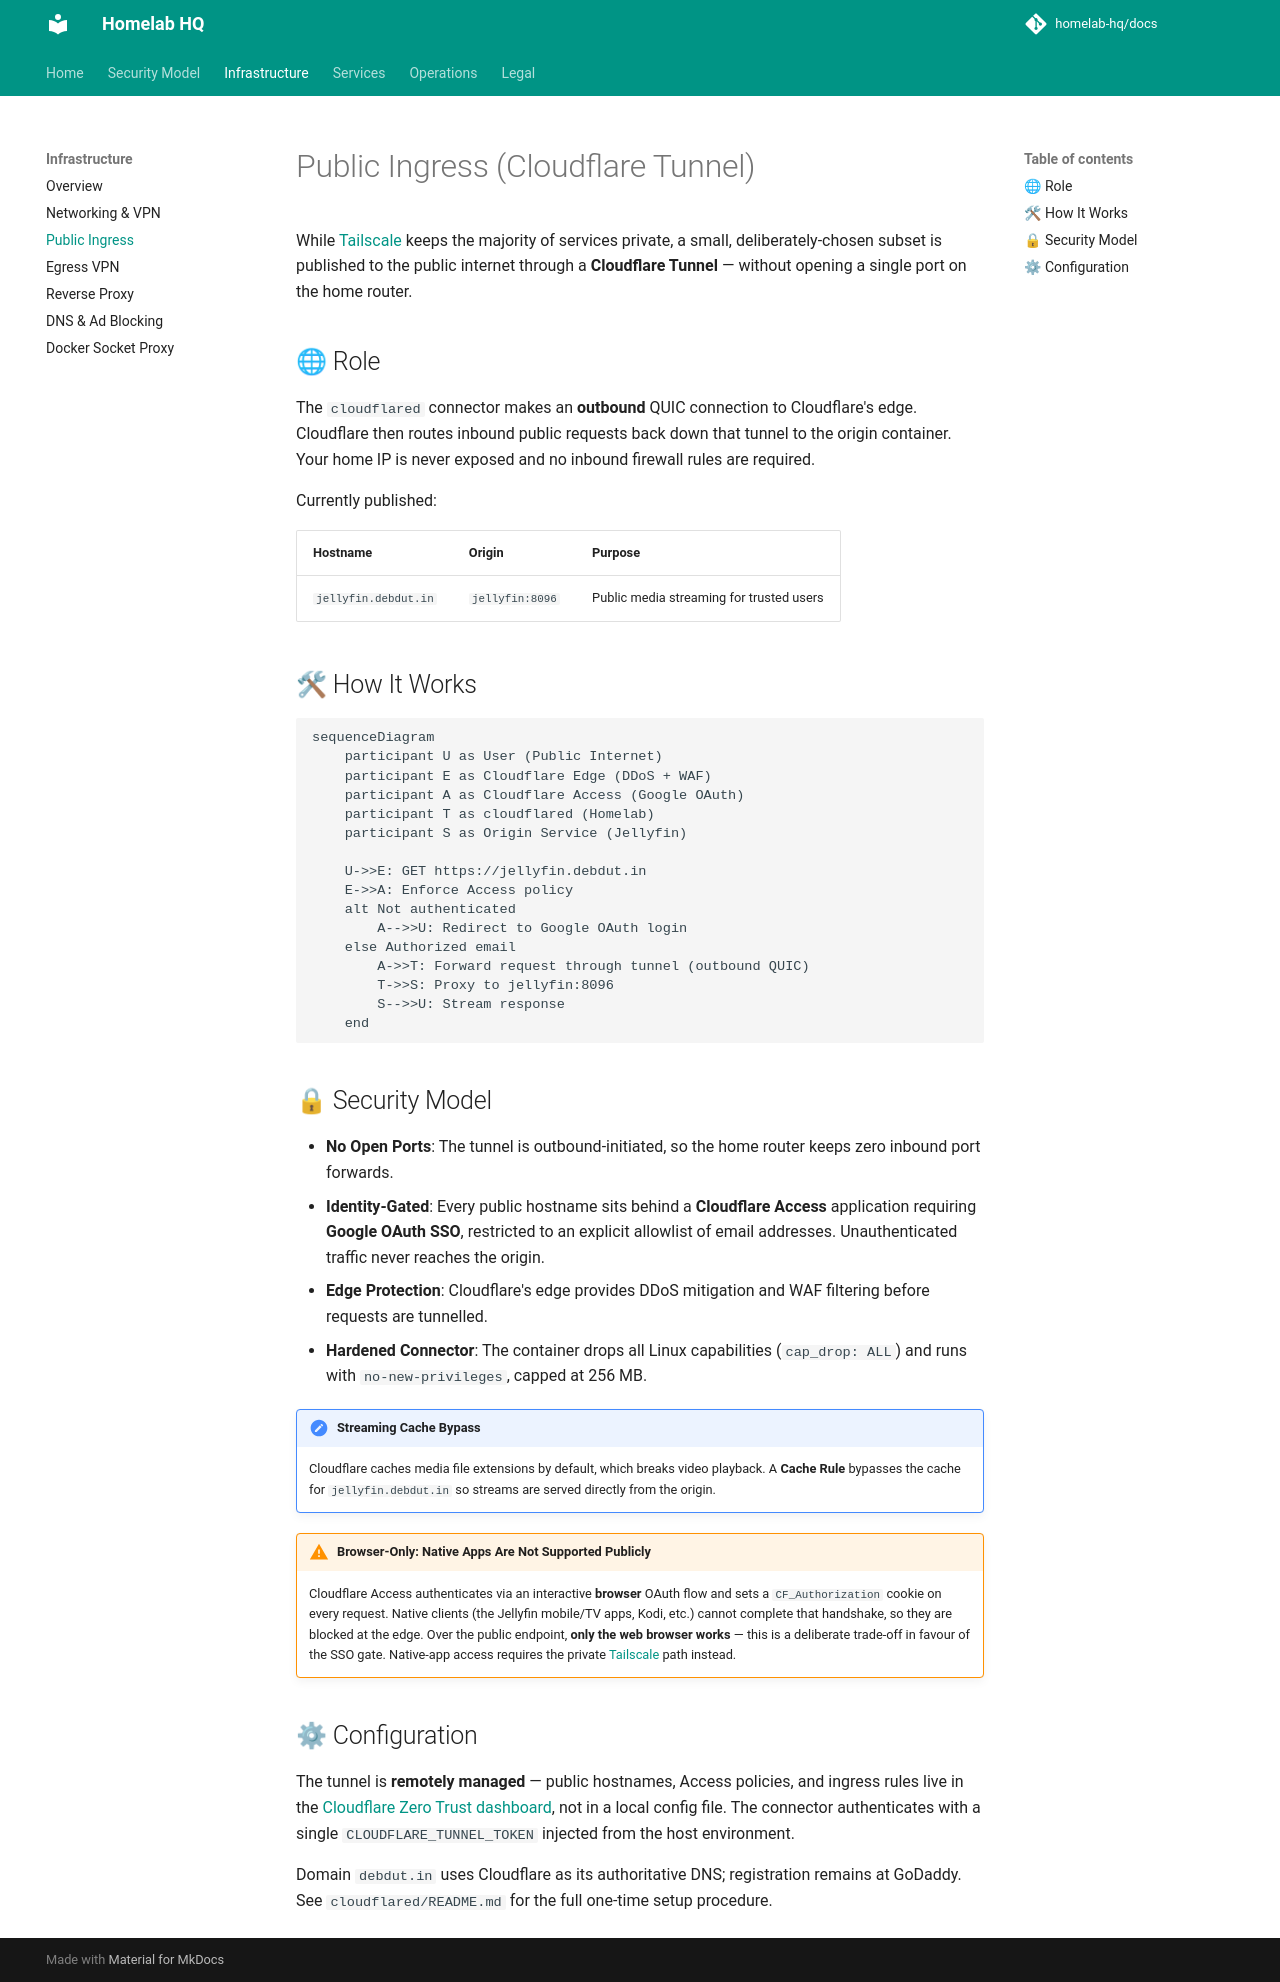

repository: homelab-hq/docs · page: infrastructure/cloudflared/index.html · generator: mkdocs

# Public Ingress (Cloudflare Tunnel)

While [Tailscale](tailscale.md) keeps the majority of services private, a small, deliberately-chosen subset is published to the public internet through a **Cloudflare Tunnel** — without opening a single port on the home router.

## 🌐 Role

The `cloudflared` connector makes an **outbound** QUIC connection to Cloudflare's edge. Cloudflare then routes inbound public requests back down that tunnel to the origin container. Your home IP is never exposed and no inbound firewall rules are required.

Currently published:

| Hostname | Origin | Purpose |
| :--- | :--- | :--- |
| `jellyfin.debdut.in` | `jellyfin:8096` | Public media streaming for trusted users |

## 🛠 How It Works

```mermaid
sequenceDiagram
    participant U as User (Public Internet)
    participant E as Cloudflare Edge (DDoS + WAF)
    participant A as Cloudflare Access (Google OAuth)
    participant T as cloudflared (Homelab)
    participant S as Origin Service (Jellyfin)

    U->>E: GET https://jellyfin.debdut.in
    E->>A: Enforce Access policy
    alt Not authenticated
        A-->>U: Redirect to Google OAuth login
    else Authorized email
        A->>T: Forward request through tunnel (outbound QUIC)
        T->>S: Proxy to jellyfin:8096
        S-->>U: Stream response
    end
```

## 🔒 Security Model

- **No Open Ports**: The tunnel is outbound-initiated, so the home router keeps zero inbound port forwards.
- **Identity-Gated**: Every public hostname sits behind a **Cloudflare Access** application requiring **Google OAuth SSO**, restricted to an explicit allowlist of email addresses. Unauthenticated traffic never reaches the origin.
- **Edge Protection**: Cloudflare's edge provides DDoS mitigation and WAF filtering before requests are tunnelled.
- **Hardened Connector**: The container drops all Linux capabilities (`cap_drop: ALL`) and runs with `no-new-privileges`, capped at 256 MB.

!!! note "Streaming Cache Bypass"
    Cloudflare caches media file extensions by default, which breaks video playback. A **Cache Rule** bypasses the cache for `jellyfin.debdut.in` so streams are served directly from the origin.

!!! warning "Browser-Only: Native Apps Are Not Supported Publicly"
    Cloudflare Access authenticates via an interactive **browser** OAuth flow and sets a `CF_Authorization` cookie on every request. Native clients (the Jellyfin mobile/TV apps, Kodi, etc.) cannot complete that handshake, so they are blocked at the edge. Over the public endpoint, **only the web browser works** — this is a deliberate trade-off in favour of the SSO gate. Native-app access requires the private [Tailscale](tailscale.md) path instead.

## ⚙ Configuration

The tunnel is **remotely managed** — public hostnames, Access policies, and ingress rules live in the [Cloudflare Zero Trust dashboard](https://one.dash.cloudflare.com/), not in a local config file. The connector authenticates with a single `CLOUDFLARE_TUNNEL_TOKEN` injected from the host environment.

Domain `debdut.in` uses Cloudflare as its authoritative DNS; registration remains at GoDaddy. See `cloudflared/README.md` for the full one-time setup procedure.
